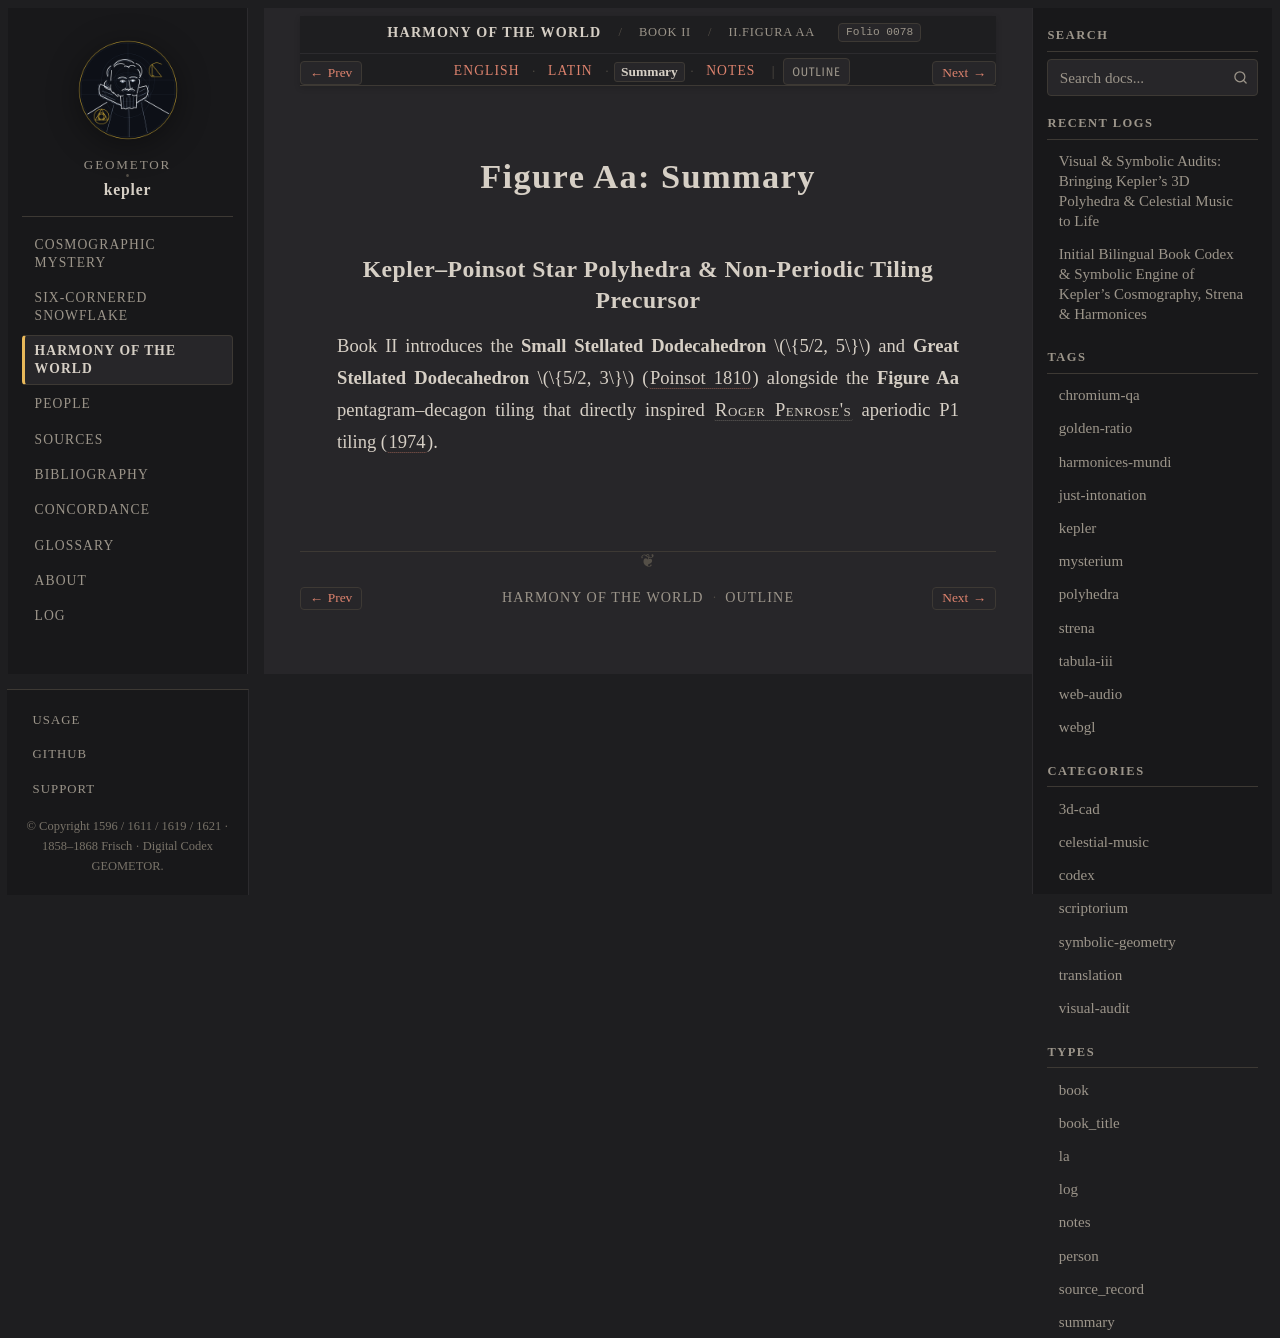

repository: geometor/kepler · page: harmonices_mundi/liber_ii/figura_aa/summary.html · generator: sphinx

:type: summary
:layout: book
:canonical_id: II.Figura Aa
:order: 9
:folio: harmonices_mundi:0078

.. _hm-liber-ii-figura_aa-summary:

Figure Aa: Summary
==================

Kepler–Poinsot Star Polyhedra & Non-Periodic Tiling Precursor
-------------------------------------------------------------

Book II introduces the **Small Stellated Dodecahedron** :math:`\{5/2, 5\}` and **Great Stellated Dodecahedron** :math:`\{5/2, 3\}` (:cite:`Poinsot 1810 <poinsot:1810>`) alongside the **Figure Aa** pentagram–decagon tiling that directly inspired :person:`Roger Penrose's <penrose>` aperiodic P1 tiling (:cite:`1974 <penrose:1974>`).
